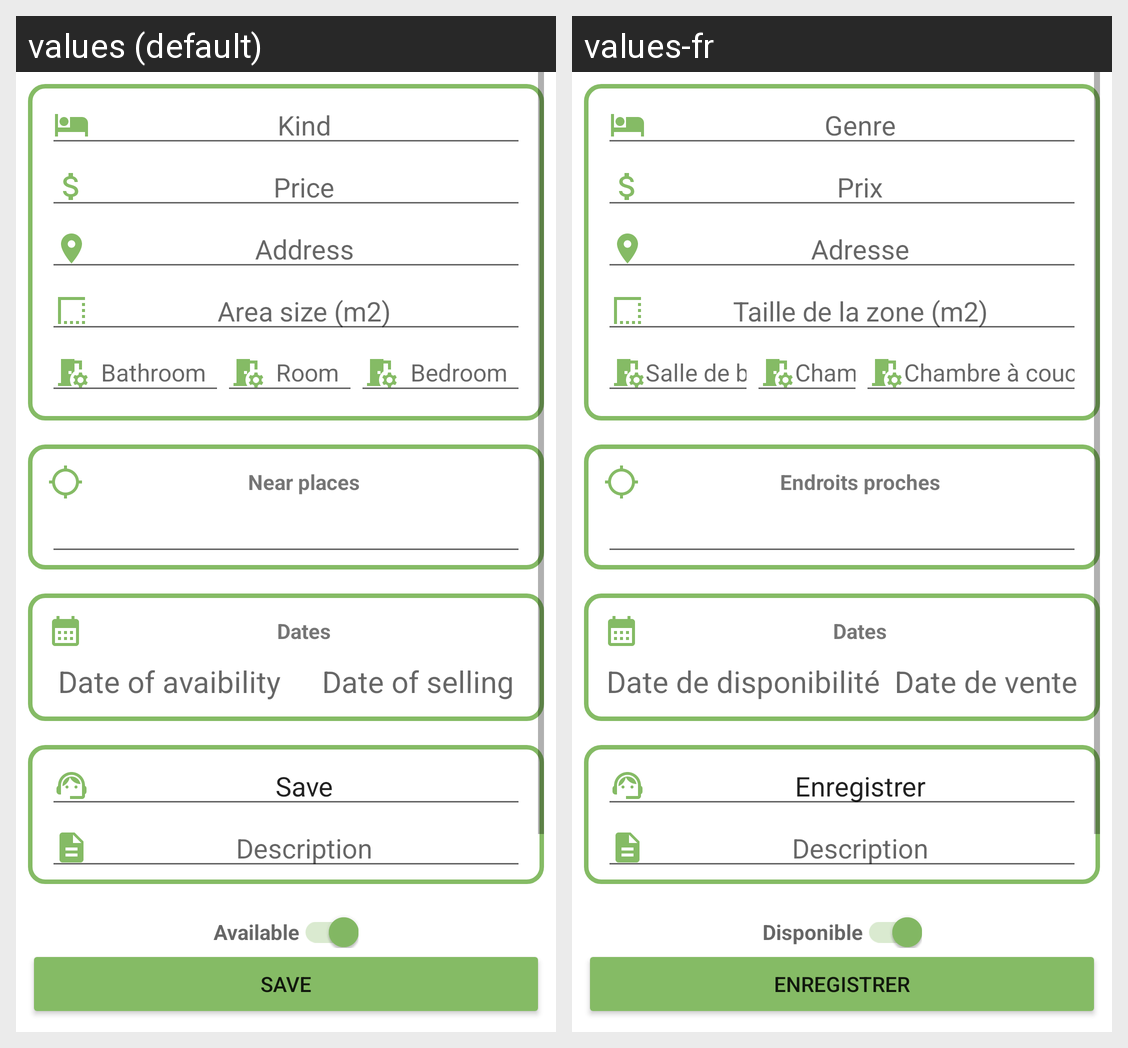

The Android screen above is rendered under two locales of the same app. Produce the string resources it draws, with the default and per-locale values.
Android screen res/layout/activity_edit_realty.xml rendered under 2 locales, left to right: values (default), values-fr. Device: Nexus 5 (rendered at 1080×1920; each locale shown at half size, 540×960, under a caption strip naming it); theme AppTheme.
Strings drawn on this screen, with the default value and each locale's value (text and hints the layout hard-codes, and strings that could not be matched under every locale, appear in the picture but are not listed):

edit_realty_kind
  values: Kind
  values-fr: Genre

edit_realty_price
  values: Price
  values-fr: Prix

edit_realty_address
  values: Address
  values-fr: Adresse

edit_realty_area
  values: Area size (m2)
  values-fr: Taille de la zone (m2)

edit_realty_bathroom
  values: Bathroom
  values-fr: Salle de bain

edit_realty_room
  values: Room
  values-fr: Chambre

edit_realty_bedroom
  values: Bedroom
  values-fr: Chambre à coucher

edit_realty_near_places
  values: Near places
  values-fr: Endroits proches

edit_realty_dates
  values: Dates
  values-fr: Dates

edit_realty_date_of_avaibility
  values: Date of avaibility
  values-fr: Date de disponibilité

edit_realty_date_of_selling
  values: Date of selling
  values-fr: Date de vente

edit_realty_save
  values: Save
  values-fr: Enregistrer

edit_realty_description
  values: Description
  values-fr: Description

edit_realty_available
  values: Available
  values-fr: Disponible
